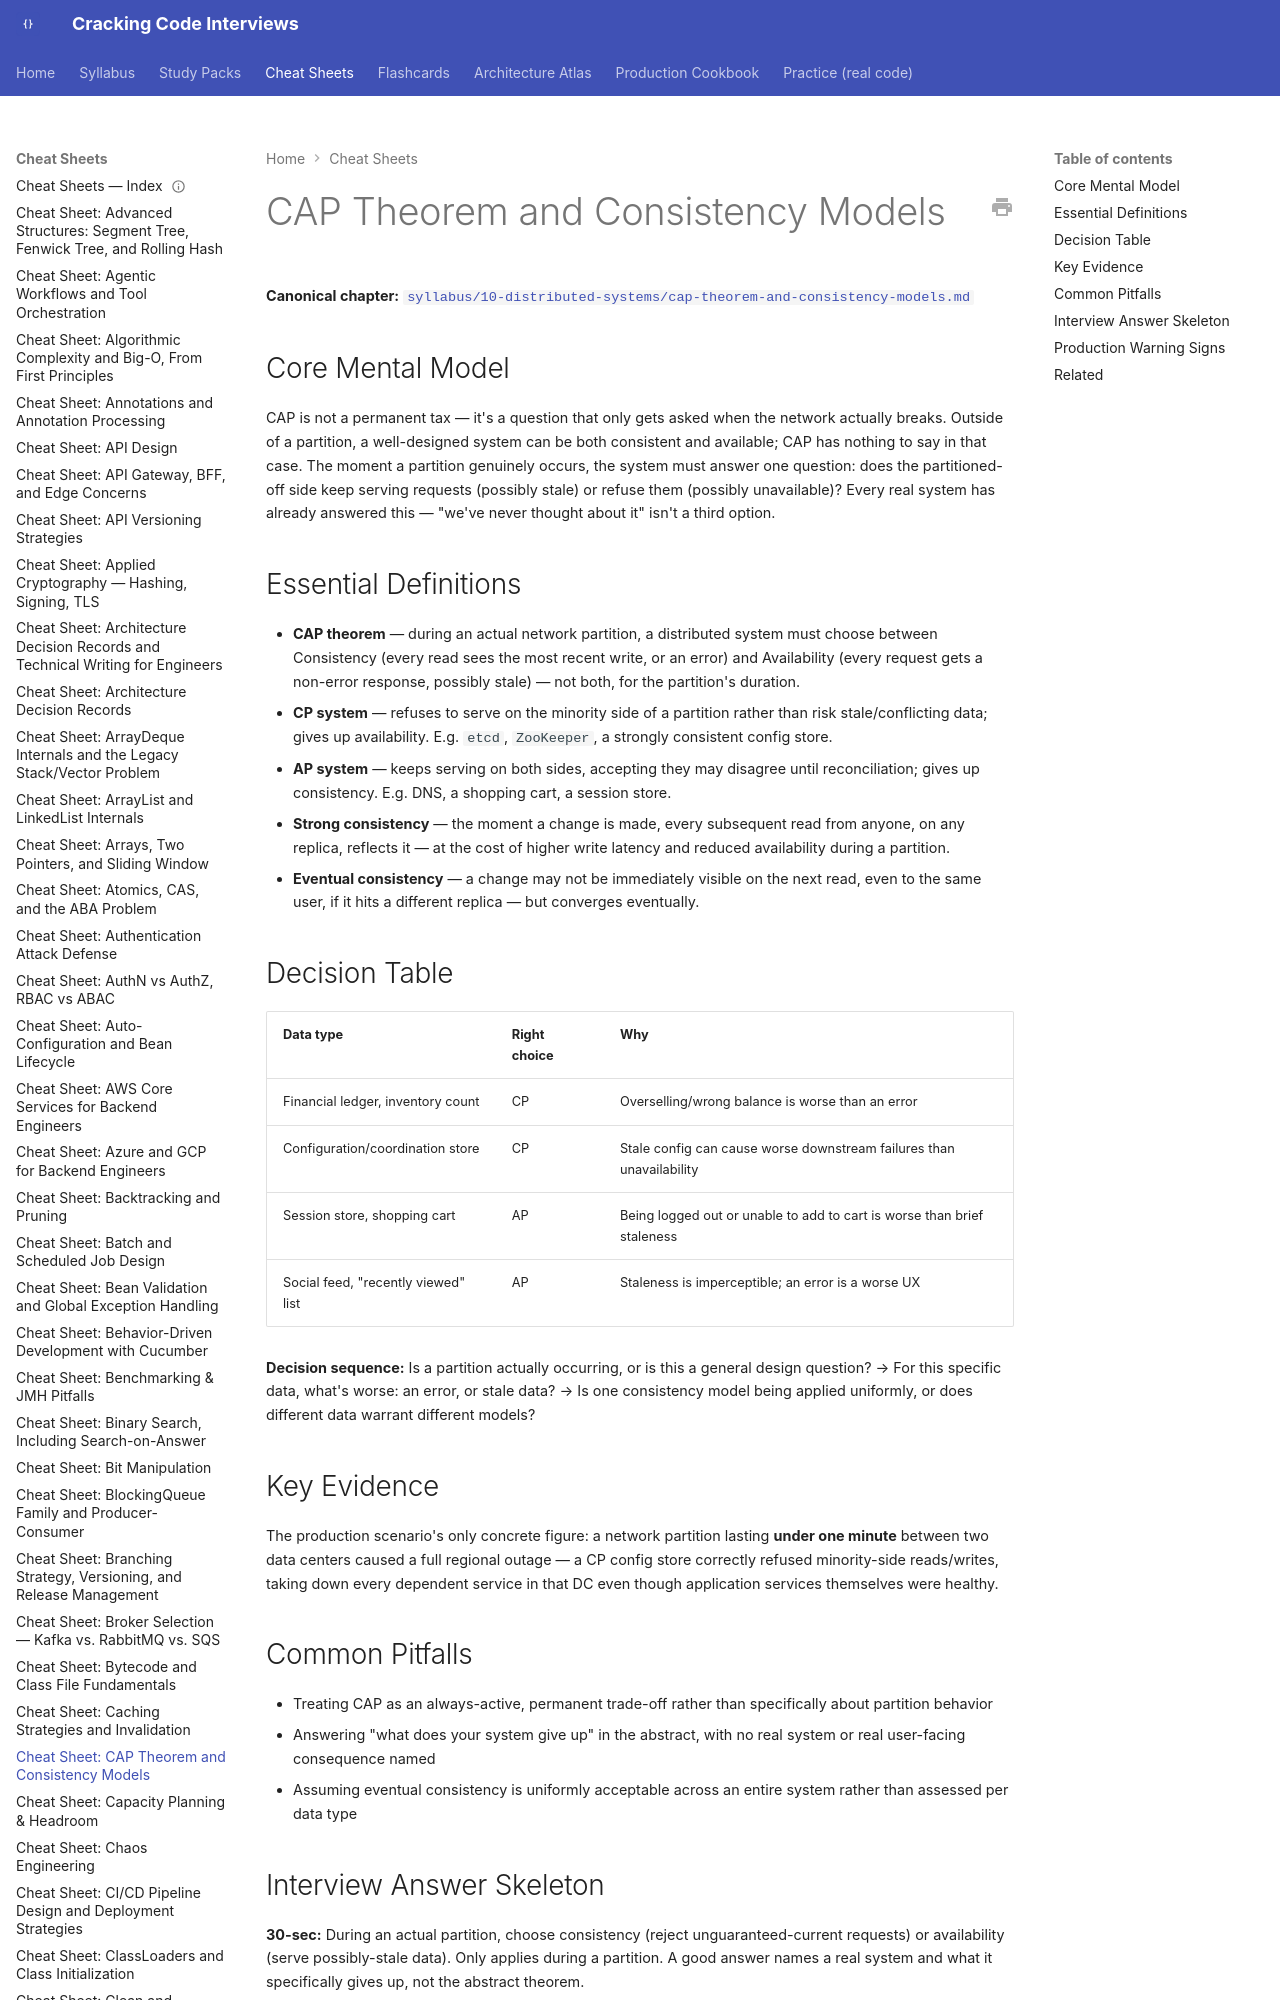

repository: JuanMelendres/cracking-code-interviews · page: cheat-sheets/cap-theorem-and-consistency-models/index.html · generator: mkdocs

---
title: "Cheat Sheet: CAP Theorem and Consistency Models"
slug: cap-theorem-and-consistency-models
document_type: cheat-sheet
domain: system-design
topic_id: T-807
canonical: ../syllabus/10-distributed-systems/cap-theorem-and-consistency-models.md
last_updated: 2026-08-03
---

# CAP Theorem and Consistency Models

**Canonical chapter:** [`syllabus/10-distributed-systems/cap-theorem-and-consistency-models.md`](../syllabus/10-distributed-systems/cap-theorem-and-consistency-models.md)
